Run: headless pygame with SDL's dummy video driver; simulated clock (each Clock.tick advances the game by its frame time, no real sleeping); random seed 0; keys injected as events and as key.get_pressed() state; no mouse input.
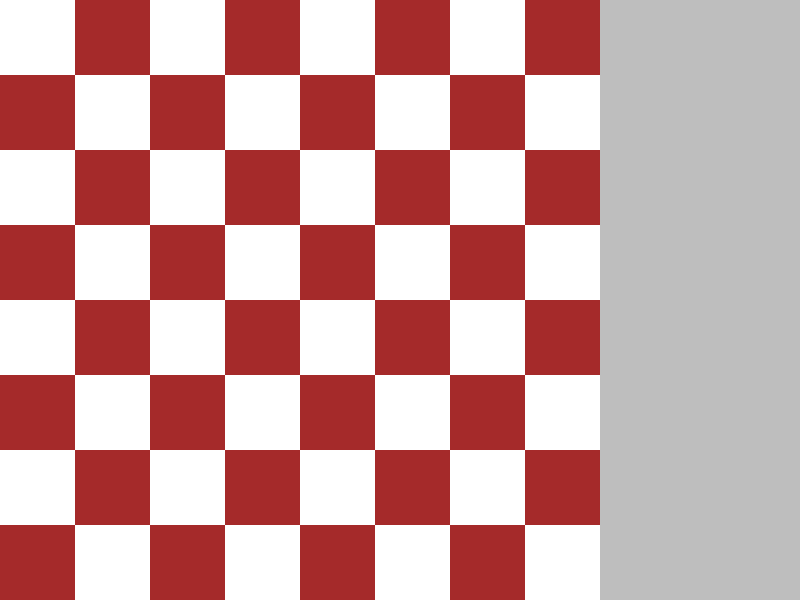
Frame 1 of 4 · flips 1–60 · no input
Frame 2 of 4 · flips 61–180 · tapped SPACE, RETURN · held RIGHT (→), D · screen unchanged from frame 1, image omitted
Frame 3 of 4 · flips 181–300 · held DOWN (↓), S · screen unchanged from frame 2, image omitted
Frame 4 of 4 · flips 301–420 · held LEFT (←), A, UP (↑), W · screen unchanged from frame 3, image omitted

The pygame program that drew these frames:

import pygame as pg

def main():
    # Initialise pygame
    pg.init()

    # Setup
    board_width = 600 # Width of chess board
    panel_width = 200 # Width of sidebar
    screen_width, screen_height = board_width + panel_width, board_width
    screen = pg.display.set_mode((screen_width,screen_height))
    clock = pg.time.Clock()
    running = True

    # Define functions
    def create_board_surface():
        board_surface = pg.Surface((board_width,board_width))
        square_width = board_width / 8
        light_colour = "white"
        dark_colour = "brown"

        for i in range(8):
            for j in range(8):
                if (i+j) % 2 == 0:
                    square_colour = light_colour
                else:
                    square_colour = dark_colour
                square = pg.Rect(
                    i*square_width,
                    j*square_width,
                    square_width,
                    square_width
                )
                pg.draw.rect(board_surface,square_colour,square)
        
        return board_surface
    
    def create_side_panel_surface():
        panel_surface = pg.Surface((panel_width,board_width))
        background_colour = "gray"
        background = pg.Rect(0,0,panel_width,board_width)
        pg.draw.rect(panel_surface,background_colour,background)

        return panel_surface

    # Create surfaces
    board_surface = create_board_surface()
    panel_surface = create_side_panel_surface()

    # Start game loop
    while running:
        # Checks for events in each frame
        for event in pg.event.get():
            # Changes running to false if quit button is pressed
            if event.type == pg.QUIT:
                running = False

        # Clear screen
        screen.fill("white")
        
        # Render objects
        screen.blit(board_surface,(0,0))
        screen.blit(panel_surface,(board_width,0))
        
        # Displays objects on screen
        pg.display.flip()

        # Limits fps to 60
        clock.tick(60)
    
    # Quits game once loop is exited
    pg.quit()



if __name__ == "__main__":
    main()
